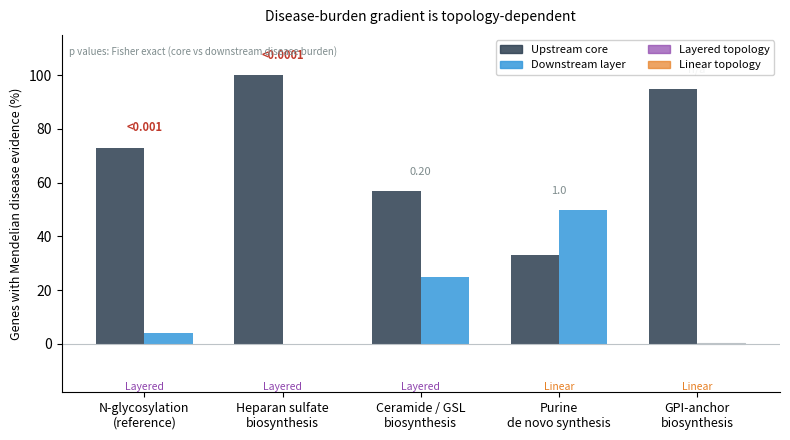

This figure's Python source:
#!/usr/bin/env python3
"""
Figure 5 — Comparator pathway disease-gradient panel.
Grouped bar chart: Mendelian disease % in core vs downstream for
N-glycosylation, HS biosynthesis, ceramide/GSL, purine de novo, GPI anchor.
"""

import matplotlib
matplotlib.use('Agg')
import matplotlib.pyplot as plt
import matplotlib.patches as mpatches
import numpy as np
import os

os.makedirs('results/figures', exist_ok=True)

# ── Data from pathway_null_model_summary.txt ─────────────────────────────────
# (pathway_label, topology, core_pct, dn_pct, fisher_p, core_n, dn_n)
pathways = [
    ('N-glycosylation\n(reference)',    'layered',  73,   4,  '<0.001', 26, 27),
    ('Heparan sulfate\nbiosynthesis',   'layered', 100,   0,  '<0.0001', 8, 16),
    ('Ceramide / GSL\nbiosynthesis',    'layered',  57,  25,   '0.20',  14,  8),
    ('Purine\nde novo synthesis',       'linear',   33,  50,   '1.0',    6,  4),
    ('GPI-anchor\nbiosynthesis',        'linear',   95, None,   'n/a',  21,  0),
]

labels   = [p[0] for p in pathways]
topos    = [p[1] for p in pathways]
core_pct = [p[2] for p in pathways]
dn_pct   = [p[3] for p in pathways]   # None = no downstream genes
fisher_p = [p[4] for p in pathways]

# colours
CORE_COLOR    = '#2c3e50'
DN_COLOR      = '#3498db'
CORE_HATCHED  = '#2c3e50'

x = np.arange(len(pathways))
width = 0.35

fig, ax = plt.subplots(figsize=(8, 4.5))

bars_core = ax.bar(x - width/2, core_pct, width,
                   color=CORE_COLOR, alpha=0.85, label='Upstream core')

dn_vals = [v if v is not None else 0 for v in dn_pct]
bars_dn  = ax.bar(x + width/2, dn_vals, width,
                  color=DN_COLOR, alpha=0.85, label='Downstream layer')

# hatch GPI downstream bar to indicate no genes
ax.bar(x[-1] + width/2, 0.5, width,
       color='none', edgecolor='#bdc3c7', hatch='///', linewidth=0.8,
       label='No downstream genes')

# Fisher p-value annotations above each pair
for i, p in enumerate(fisher_p):
    ymax = max(core_pct[i], dn_vals[i]) + 3
    color = '#c0392b' if p not in ('n/a', '1.0', '0.20') else '#7f8c8d'
    ax.text(x[i], ymax + 2, p, ha='center', va='bottom',
            fontsize=8, color=color,
            fontweight='bold' if color == '#c0392b' else 'normal')

# topology labels below x-axis
for i, topo in enumerate(topos):
    color = '#8e44ad' if topo == 'layered' else '#e67e22'
    ax.text(x[i], -14, topo.capitalize(),
            ha='center', va='top', fontsize=7.5, color=color,
            style='italic')

ax.set_ylabel('Genes with Mendelian disease evidence (%)', fontsize=9)
ax.set_xticks(x)
ax.set_xticklabels(labels, fontsize=9)
ax.set_ylim(-18, 115)
ax.set_xlim(-0.6, len(pathways) - 0.4)
ax.axhline(0, color='#bdc3c7', linewidth=0.8)

# topology legend
layered_patch = mpatches.Patch(color='#8e44ad', alpha=0.7,
                                label='Layered topology')
linear_patch  = mpatches.Patch(color='#e67e22', alpha=0.7,
                                label='Linear topology')

h1 = mpatches.Patch(color=CORE_COLOR, alpha=0.85, label='Upstream core')
h2 = mpatches.Patch(color=DN_COLOR, alpha=0.85, label='Downstream layer')

ax.legend(handles=[h1, h2, layered_patch, linear_patch],
          fontsize=8, loc='upper right', framealpha=0.9, ncol=2)

# annotation key
ax.text(0.01, 0.97, 'p values: Fisher exact (core vs downstream disease burden)',
        transform=ax.transAxes, fontsize=7, va='top', color='#7f8c8d')

ax.set_title('Disease-burden gradient is topology-dependent', fontsize=10, pad=10)
ax.spines['top'].set_visible(False)
ax.spines['right'].set_visible(False)

plt.tight_layout()
for ext in ('png', 'svg'):
    plt.savefig(f'results/figures/figure5_comparator_pathways.{ext}',
                dpi=150, bbox_inches='tight')
print('Saved results/figures/figure5_comparator_pathways.{png,svg}')
